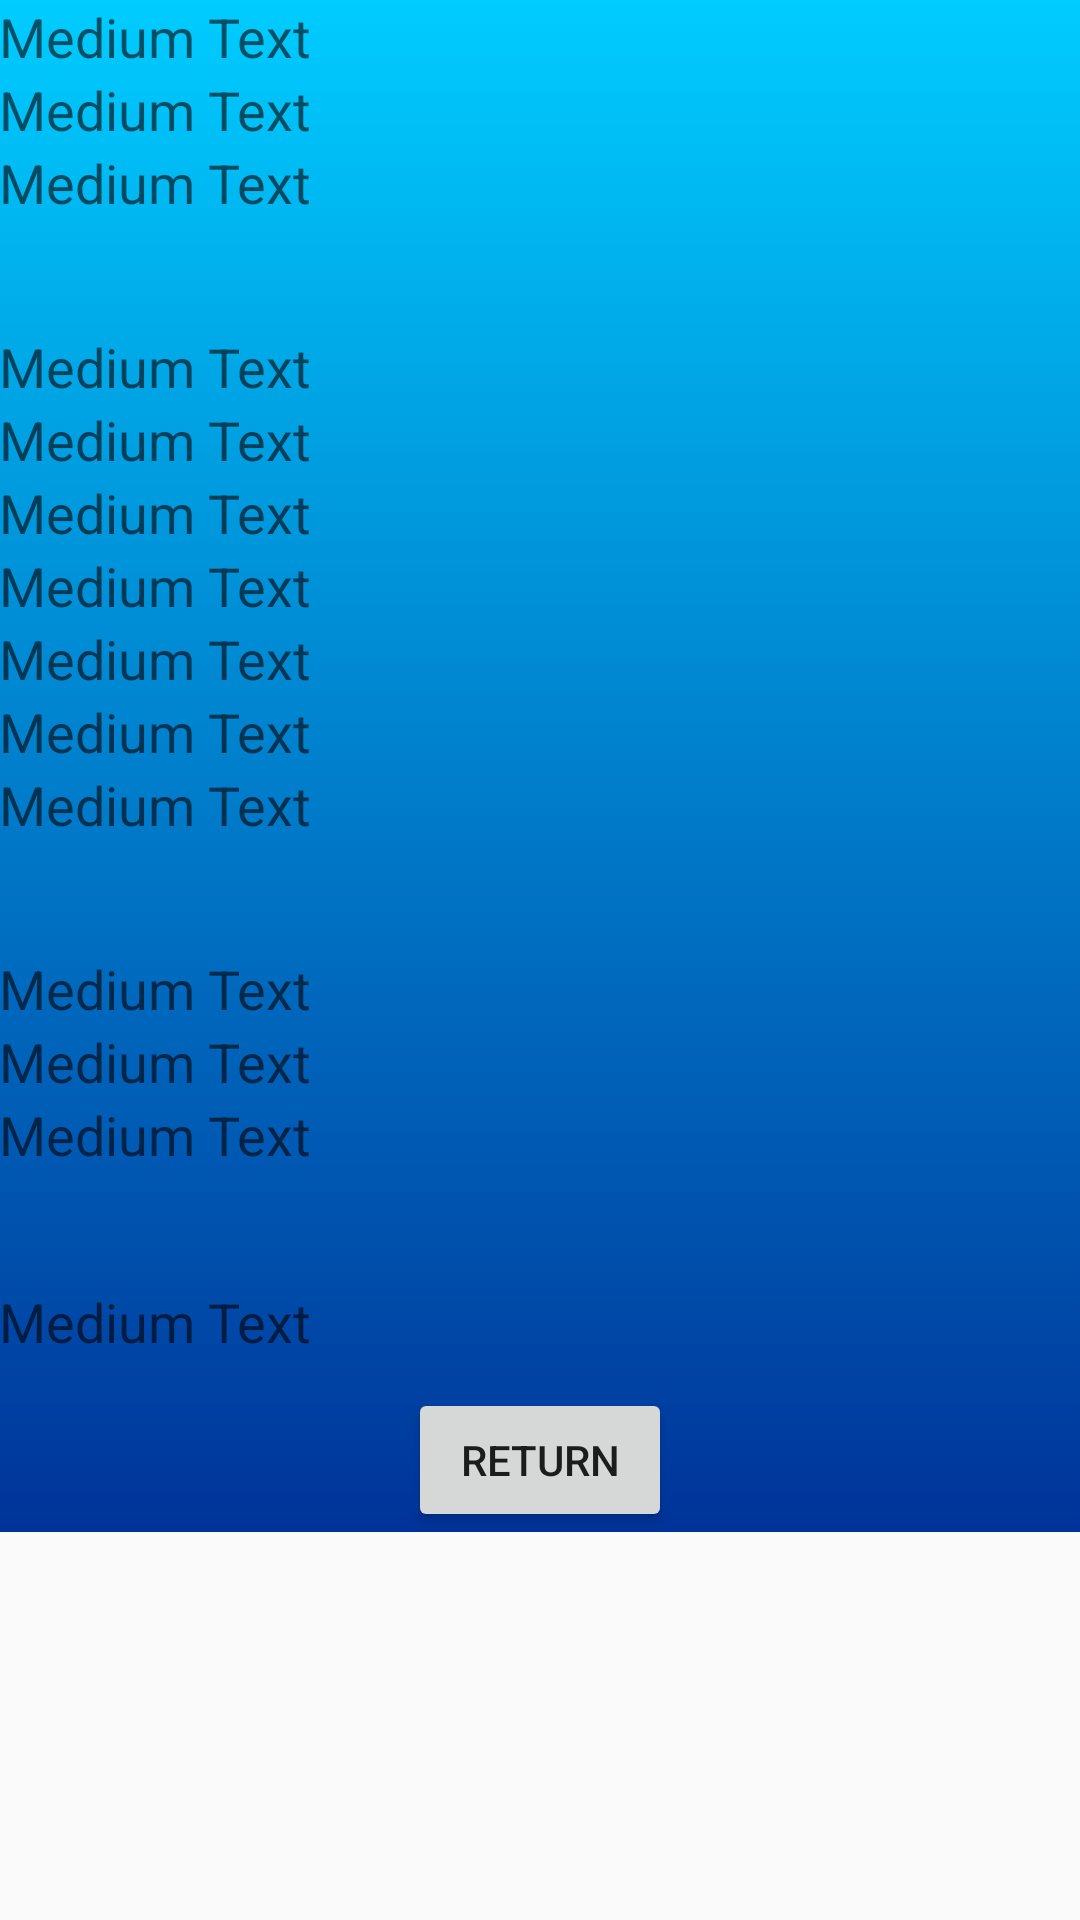

Android layout source for this screen:
<!-- AndroidManifest.xml: activity theme AppTheme.NoActionBar -->
<!-- res/layout/activity_details.xml -->
<?xml version="1.0" encoding="utf-8"?>
<ScrollView android:layout_width="match_parent"
    android:layout_height="match_parent"
    xmlns:android="http://schemas.android.com/apk/res/android">
    <RelativeLayout xmlns:android="http://schemas.android.com/apk/res/android"
        xmlns:tools="http://schemas.android.com/tools"
        android:layout_width="match_parent"
        android:layout_height="match_parent"
        android:paddingBottom="@dimen/activity_vertical_margin"
        android:paddingLeft="@dimen/activity_horizontal_margin"
        android:paddingRight="@dimen/activity_horizontal_margin"
        android:paddingTop="@dimen/activity_vertical_margin"
        tools:context="diet.diet.DetailsActivity"
        android:background="@drawable/main_gradient">

        
        <TextView
            android:layout_width="wrap_content"
            android:layout_height="wrap_content"
            android:textAppearance="?android:attr/textAppearanceMedium"
            android:text="Medium Text"
            android:fontFeatureSettings="Typeface.MONOSPACE"
            android:id="@+id/tv_StartDate"
            android:layout_alignParentTop="true"
            android:layout_alignParentStart="true" />

        
        <TextView
            android:layout_width="wrap_content"
            android:layout_height="wrap_content"
            android:textAppearance="?android:attr/textAppearanceMedium"
            android:text="Medium Text"
            android:fontFeatureSettings="Typeface.MONOSPACE"
            android:id="@+id/tv_TargetDate"
            android:layout_below="@+id/tv_StartDate"
            android:layout_alignParentStart="true" />

        
        <TextView
            android:layout_width="wrap_content"
            android:layout_height="wrap_content"
            android:textAppearance="?android:attr/textAppearanceMedium"
            android:text="Medium Text"
            android:id="@+id/tv_AchieveDate"
            android:layout_below="@+id/tv_TargetDate"
            android:layout_alignParentStart="true" />

        
        <TextView
            android:layout_width="wrap_content"
            android:layout_height="wrap_content"
            android:textAppearance="?android:attr/textAppearanceMedium"
            android:text="Medium Text"
            android:fontFeatureSettings="Typeface.MONOSPACE"
            android:id="@+id/tv_StartWeight"
            android:layout_marginTop="37dp"
            android:layout_below="@+id/tv_AchieveDate" />
            android:layout_alignParentStart="true"

        
        <TextView
            android:layout_width="wrap_content"
            android:layout_height="wrap_content"
            android:textAppearance="?android:attr/textAppearanceMedium"
            android:text="Medium Text"
            android:fontFeatureSettings="Typeface.MONOSPACE"
            android:id="@+id/tv_LastWeight"
            android:layout_below="@+id/tv_StartWeight"
            android:layout_alignParentStart="true" />

        <TextView
            android:layout_width="wrap_content"
            android:layout_height="wrap_content"
            android:textAppearance="?android:attr/textAppearanceMedium"
            android:text="Medium Text"
            android:fontFeatureSettings="Typeface.MONOSPACE"
            android:layout_below="@+id/tv_LastWeight"
            android:id="@+id/tv_DevFromLS"
            android:layout_alignParentStart="true" />

        
        <TextView
            android:layout_width="wrap_content"
            android:layout_height="wrap_content"
            android:textAppearance="?android:attr/textAppearanceMedium"
            android:text="Medium Text"
            android:id="@+id/tv_GainLoss"
            android:layout_below="@+id/tv_DevFromLS"
            android:layout_alignParentEnd="false"
            android:layout_alignParentStart="true" />

        <TextView
            android:layout_width="wrap_content"
            android:layout_height="wrap_content"
            android:textAppearance="?android:attr/textAppearanceMedium"
            android:text="Medium Text"
            android:id="@+id/tv_LowestWeight"
            android:layout_below="@+id/tv_GainLoss"
            android:layout_alignParentStart="true" />

        
        <TextView
            android:layout_width="wrap_content"
            android:layout_height="wrap_content"
            android:textAppearance="?android:attr/textAppearanceMedium"
            android:text="Medium Text"
            android:fontFeatureSettings="Typeface.MONOSPACE"
            android:id="@+id/tv_TargetWeight"
            android:layout_below="@+id/tv_LowestWeight"
            android:layout_alignParentStart="true" />

        
        <TextView
            android:layout_width="wrap_content"
            android:layout_height="wrap_content"
            android:textAppearance="?android:attr/textAppearanceMedium"
            android:text="Medium Text"
            android:fontFeatureSettings="Typeface.MONOSPACE"
            android:id="@+id/tv_Variance"
            android:layout_alignParentStart="true"
            android:layout_below="@+id/tv_TargetWeight"
            android:layout_alignParentLeft="true" />

        
        <TextView
            android:layout_width="wrap_content"
            android:layout_height="wrap_content"
            android:textAppearance="?android:attr/textAppearanceMedium"
            android:text="Medium Text"
            android:fontFeatureSettings="Typeface.MONOSPACE"
            android:id="@+id/tv_TotalLoss"
            android:layout_marginTop="37dp"
            android:layout_below="@+id/tv_Variance"
            android:layout_alignParentStart="true" />


        
        <TextView
            android:layout_width="wrap_content"
            android:layout_height="wrap_content"
            android:textAppearance="?android:attr/textAppearanceMedium"
            android:text="Medium Text"
            android:fontFeatureSettings="Typeface.MONOSPACE"
            android:id="@+id/tv_WeeklyLoss"
            android:layout_below="@+id/tv_TotalLoss"
            android:layout_alignParentStart="true" />

        
        <TextView
            android:layout_width="wrap_content"
            android:layout_height="wrap_content"
            android:textAppearance="?android:attr/textAppearanceMedium"
            android:text="Medium Text"
            android:fontFeatureSettings="Typeface.MONOSPACE"
            android:id="@+id/tv_DailyLoss"
            android:layout_below="@+id/tv_WeeklyLoss"
            android:layout_alignParentStart="true" />

        <TextView
            android:layout_width="wrap_content"
            android:layout_height="wrap_content"
            android:textAppearance="?android:attr/textAppearanceMedium"
            android:text="Medium Text"
            android:id="@+id/tv_BMI"
            android:layout_marginTop="38dp"
            android:layout_below="@+id/tv_DailyLoss"
            android:layout_alignParentStart="true" />

        <Button
            android:text="Return"
            android:layout_width="wrap_content"
            android:layout_height="wrap_content"
            android:layout_below="@+id/tv_BMI"
            android:layout_centerHorizontal="true"
            android:id="@+id/btn_Return"
            android:layout_marginTop="10dp"
            android:width="70dp" />

    </RelativeLayout>
</ScrollView>
<!-- resources referenced by this layout -->
<resources>
  <!-- drawable main_gradient (drawable) -->
  <?xml version="1.0" encoding="utf-8"?>
  <selector xmlns:android="http://schemas.android.com/apk/res/android">
      <item>
          <shape>
              <gradient
                  android:angle="90"
                  android:startColor="#FF003399"
                  android:endColor="#FF00CCFF"
                  android:type="linear" />
          </shape>
      </item></selector>
  <style name="AppTheme.NoActionBar">
          <item name="windowActionBar">false</item>
          <item name="windowNoTitle">true</item>
      </style>
</resources>
